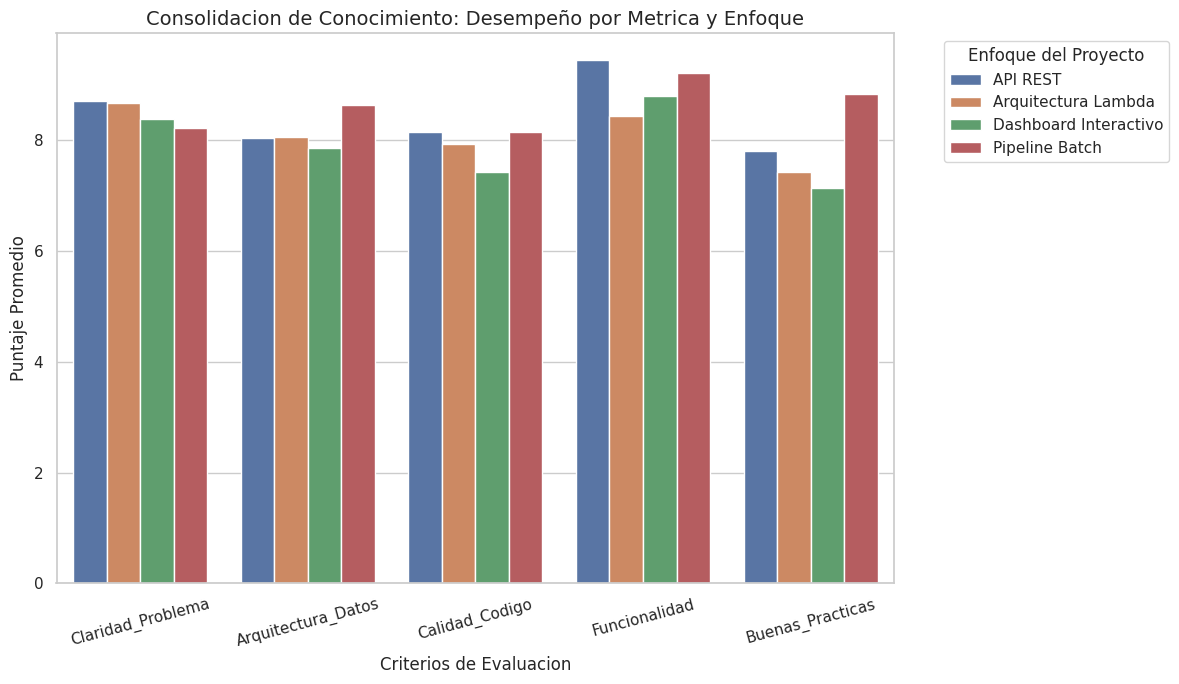

The script that saved this image:
# ============================================================
# 🚀 SETUP — Lee esto antes de ejecutar
# ============================================================
# Este bloque requiere GitHub Codespaces o Docker instalado localmente.
#
# Si estás en Codespaces: el entorno ya está listo, puedes continuar.
# Si estás local: ejecuta primero `docker-compose up -d` en la terminal.
#
# ⚠️  Este notebook NO funciona en Google Colab.
# ============================================================

import sys
print(f"Python {sys.version}")
print("✅ Listo para comenzar")

"""
Capítulo 6: Integración, despliegue y proyecto final
Sección 12: Presentación de proyecto e IA aplicada
Bloque 2: Presentación de proyectos (parte 2)

Este script simula el proceso de consolidación de resultados, retroalimentación 
entre pares y evaluación crítica de los proyectos finales presentados por los alumnos.
"""

import pandas as pd
import numpy as np
import matplotlib.pyplot as plt
import seaborn as sns

def configurar_entorno():
    """
    Configurar los parámetros iniciales de visualización y la semilla aleatoria.
    """
    np.random.seed(987654)
    sns.set_theme(style="whitegrid")
    plt.rcParams['figure.figsize'] = (10, 6)

def generar_datos_evaluacion_pares():
    """
    Generar un dataset simulado de las evaluaciones realizadas entre pares.
    Incluye distintos enfoques de proyecto para permitir la comparación.
    """
    enfoques = ['Pipeline Batch', 'API REST', 'Dashboard Interactivo', 'Arquitectura Lambda']
    
    datos = {
        'ID_Proyecto': [f'PRJ-{str(i).zfill(3)}' for i in range(1, 21)],
        'Enfoque_Principal': np.random.choice(enfoques, 20),
        'Claridad_Problema': np.random.uniform(7.0, 10.0, 20),
        'Arquitectura_Datos': np.random.uniform(6.5, 10.0, 20),
        'Calidad_Codigo': np.random.uniform(6.0, 9.5, 20),
        'Funcionalidad': np.random.uniform(7.5, 10.0, 20),
        'Buenas_Practicas': np.random.uniform(6.5, 9.8, 20)
    }
    
    df_evaluaciones = pd.DataFrame(datos)
    
    # Calcular un puntaje global promedio por proyecto
    columnas_metricas = ['Claridad_Problema', 'Arquitectura_Datos', 'Calidad_Codigo', 'Funcionalidad', 'Buenas_Practicas']
    df_evaluaciones['Puntaje_Global'] = df_evaluaciones[columnas_metricas].mean(axis=1)
    
    return df_evaluaciones

def comparar_enfoques(df):
    """
    Agrupar los datos por enfoque para identificar patrones comunes y 
    comparar las fortalezas de cada arquitectura.
    """
    print(">> Comparacion de Enfoques entre Alumnos")
    print("-" * 50)
    
    resumen_enfoques = df.groupby('Enfoque_Principal').agg(
        Cantidad_Proyectos=('ID_Proyecto', 'count'),
        Promedio_Arquitectura=('Arquitectura_Datos', 'mean'),
        Promedio_Codigo=('Calidad_Codigo', 'mean'),
        Promedio_Global=('Puntaje_Global', 'mean')
    ).round(2).reset_index()
    
    print(resumen_enfoques.to_string(index=False))
    print("\n")
    return resumen_enfoques

def identificar_mejores_practicas(df):
    """
    Extraer los proyectos con los puntajes mas altos para discutir 
    mejores practicas y reflexionar sobre decisiones tecnicas.
    """
    print(">> Identificacion de Mejores Practicas (Top 3 Proyectos)")
    print("-" * 50)
    
    top_proyectos = df.sort_values(by='Puntaje_Global', ascending=False).head(3)
    
    for _, fila in top_proyectos.iterrows():
        print(f"Proyecto: {fila['ID_Proyecto']} | Enfoque: {fila['Enfoque_Principal']}")
        print(f"  - Puntaje Global: {fila['Puntaje_Global']:.2f}")
        print(f"  - Destacado en Arquitectura: {fila['Arquitectura_Datos']:.2f}")
        print(f"  - Destacado en Buenas Practicas: {fila['Buenas_Practicas']:.2f}\n")

def discutir_areas_mejora(df):
    """
    Identificar las areas con promedios mas bajos a nivel general para 
    fomentar el aprendizaje colaborativo y la discusion de mejoras posibles.
    """
    print(">> Evaluacion Critica y Disposicion de Mejoras")
    print("-" * 50)
    
    metricas = ['Claridad_Problema', 'Arquitectura_Datos', 'Calidad_Codigo', 'Funcionalidad', 'Buenas_Practicas']
    promedios_globales = df[metricas].mean()
    area_mas_baja = promedios_globales.idxmin()
    valor_mas_bajo = promedios_globales.min()
    
    print("Promedios por metrica a nivel grupo:")
    for metrica, valor in promedios_globales.items():
        print(f"  - {metrica}: {valor:.2f}")
        
    print(f"\nArea critica a reforzar: {area_mas_baja} ({valor_mas_bajo:.2f})")
    print("Reflexion: Es fundamental revisar los principios de modularidad y documentacion")
    print("para elevar el estandar en futuros desarrollos.\n")

def visualizar_patrones_comunes(df):
    """
    Generar visualizaciones para observar patrones en la evaluacion 
    y consolidar el conocimiento del grupo.
    """
    columnas_metricas = ['Claridad_Problema', 'Arquitectura_Datos', 'Calidad_Codigo', 'Funcionalidad', 'Buenas_Practicas']
    
    # Preparar datos para grafico de barras (Promedios por enfoque)
    df_melted = df.melt(id_vars=['Enfoque_Principal'], value_vars=columnas_metricas, 
                        var_name='Metrica', value_name='Puntaje')
    
    plt.figure(figsize=(12, 7))
    sns.barplot(data=df_melted, x='Metrica', y='Puntaje', hue='Enfoque_Principal', errorbar=None)
    
    plt.title('Consolidacion de Conocimiento: Desempeño por Metrica y Enfoque', fontsize=14)
    plt.xlabel('Criterios de Evaluacion', fontsize=12)
    plt.ylabel('Puntaje Promedio', fontsize=12)
    plt.xticks(rotation=15)
    plt.legend(title='Enfoque del Proyecto', bbox_to_anchor=(1.05, 1), loc='upper left')
    plt.tight_layout()
    
    # Guardar la figura generada
    plt.savefig('patrones_comunes_proyectos.png', dpi=300)
    print(">> Visualizacion generada y guardada como 'patrones_comunes_proyectos.png'\n")

def realizar_cierre_presentaciones():
    """
    Imprimir el mensaje final que consolida los aprendizajes y da cierre a la actividad.
    """
    print(">> Cierre de Presentaciones")
    print("-" * 50)
    print("Se han concluido las presentaciones de los proyectos finales.")
    print("La retroalimentacion entre pares ha permitido evidenciar multiples formas")
    print("de resolver problemas de ingenieria de datos.")
    print("Aprendizaje clave: La eleccion entre un pipeline puro, una API o un dashboard")
    print("depende estrictamente del caso de uso de negocio y los consumidores de los datos.")
    print("¡Felicidades a todos por el esfuerzo y el conocimiento consolidado!")

def main():
    """
    Funcion principal para ejecutar el flujo de consolidacion de proyectos.
    """
    configurar_entorno()
    
    # 1. Generar los datos de las presentaciones y retroalimentacion
    df_proyectos = generar_datos_evaluacion_pares()
    
    # 2. Comparar enfoques distintos implementados por los alumnos
    comparar_enfoques(df_proyectos)
    
    # 3. Identificar y discutir mejores practicas
    identificar_mejores_practicas(df_proyectos)
    
    # 4. Evaluacion critica y areas de mejora
    discutir_areas_mejora(df_proyectos)
    
    # 5. Observar patrones comunes mediante visualizacion
    visualizar_patrones_comunes(df_proyectos)
    
    # 6. Cierre
    realizar_cierre_presentaciones()

if __name__ == "__main__":
    main()
